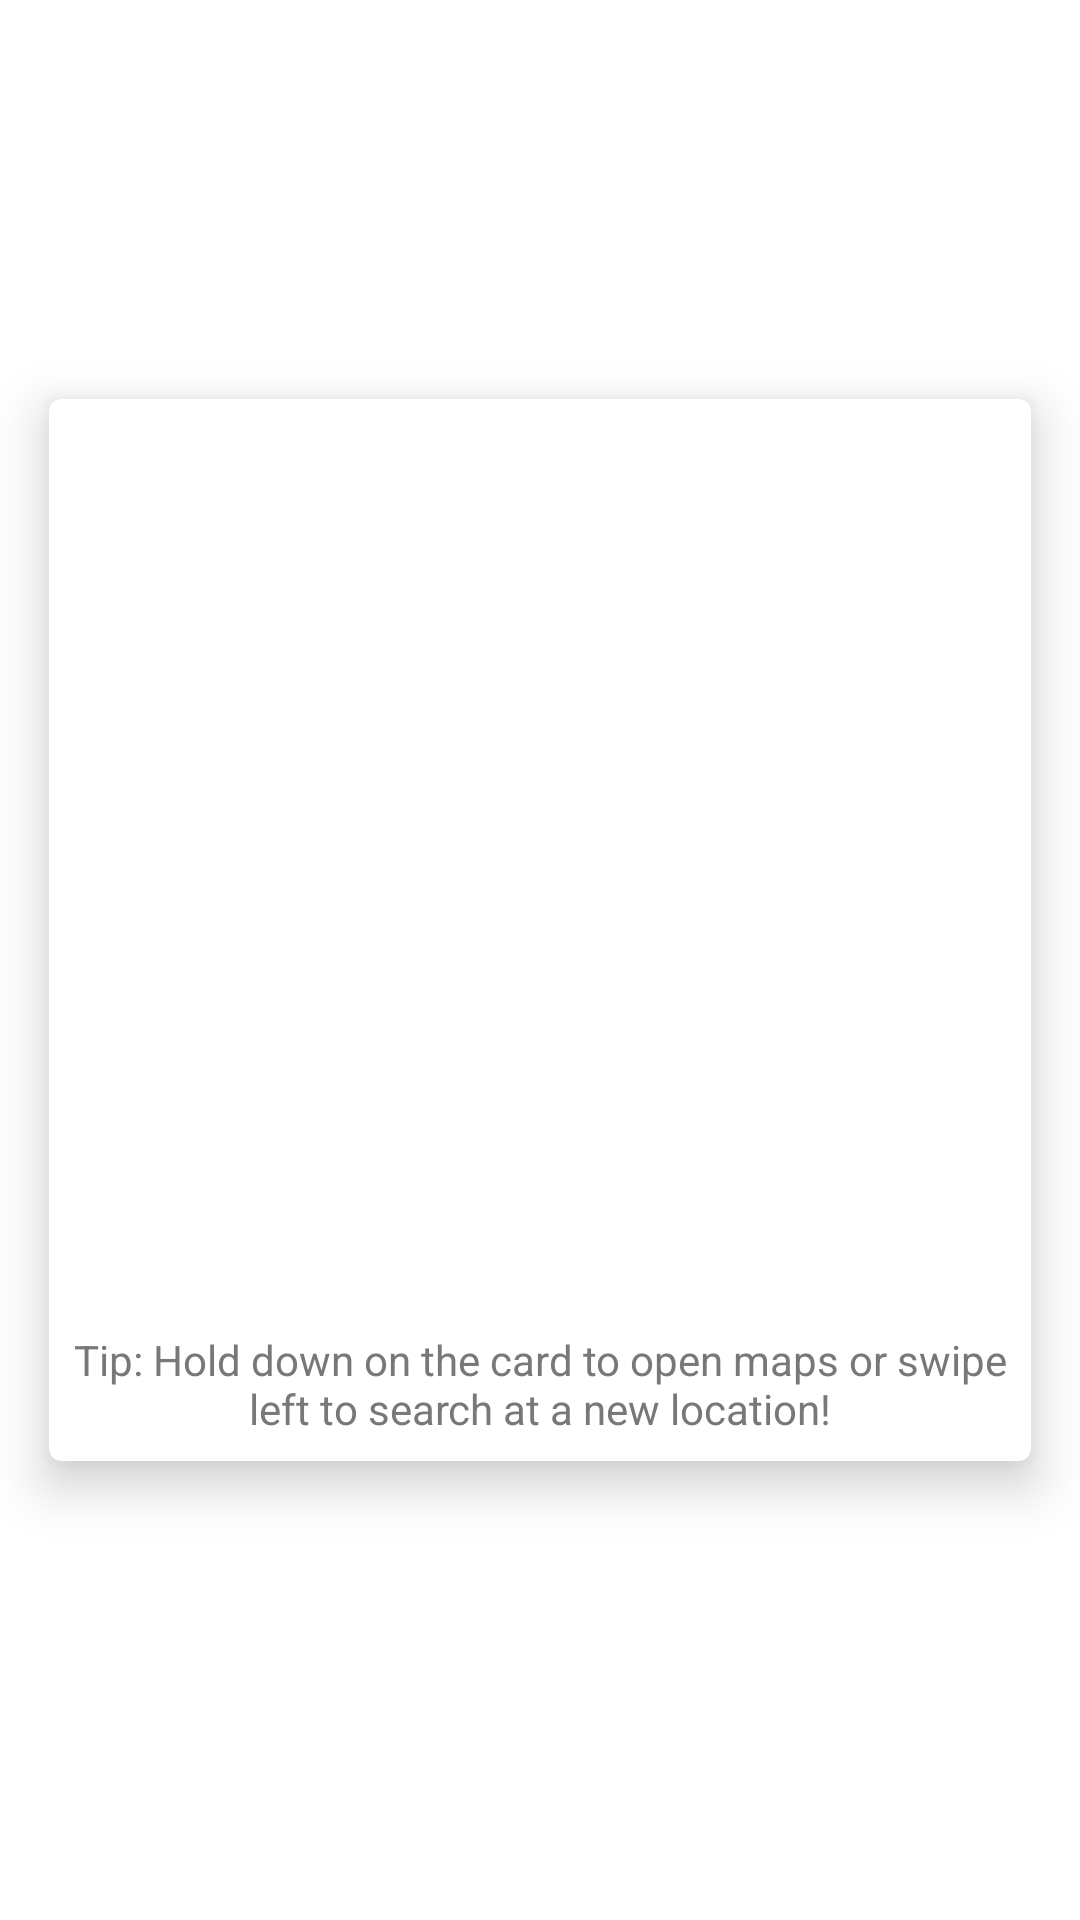

Android layout source for this screen:
<!-- AndroidManifest.xml: application theme Theme.BrewFinder -->
<!-- res/layout/activity_brewery_detail.xml -->
<?xml version="1.0" encoding="utf-8"?>


<FrameLayout xmlns:android="http://schemas.android.com/apk/res/android"
    xmlns:card_view="http://schemas.android.com/apk/res-auto"
    xmlns:app="http://schemas.android.com/apk/res-auto"
    android:layout_width="match_parent"
    android:layout_height="wrap_content"
    android:id="@+id/relativeLayout"
    >

    <androidx.cardview.widget.CardView
        android:id="@+id/card_view"
        android:layout_width="350dp"
        android:layout_height="wrap_content"
        android:layout_gravity="center"
        app:cardElevation="10dp"
        app:cardUseCompatPadding="true"
        card_view:cardCornerRadius="4dp"
        android:layout_marginBottom="10dp"
        >


        <LinearLayout
            xmlns:android="http://schemas.android.com/apk/res/android"
            xmlns:tools="http://schemas.android.com/tools"
            android:layout_width="match_parent"
            android:layout_height="match_parent"
            android:orientation="vertical"
            android:padding="8dp"
            android:layout_marginTop="20dp"
            tools:ignore="ExtraText">

            <ImageView
                android:layout_width="match_parent"
                android:layout_height="match_parent"
                android:src="@mipmap/ic_banner_foreground" />

            <TextView
                android:id="@+id/tv_name"
                android:layout_width="match_parent"
                android:layout_height="match_parent"
                android:layout_gravity="center_horizontal"
                android:textAlignment="center"
                android:textAppearance="?attr/textAppearanceBody1"
                android:layout_marginBottom="8dp"
                android:textSize="30sp"

                />

            <TextView
                android:id="@+id/tv_type"
                android:layout_width="wrap_content"
                android:layout_height="wrap_content"
                android:layout_gravity="center_horizontal"
                android:textAppearance="?attr/textAppearanceBody1"
                android:layout_marginBottom="34dp"
                android:textSize="16sp"
                android:textColor="#787878"

                />

            <TextView
                android:id="@+id/tv_street_address"
                android:layout_width="wrap_content"
                android:layout_height="wrap_content"
                android:layout_gravity="center_horizontal"
                android:textAppearance="?attr/textAppearanceBody1"
                android:layout_marginBottom="8dp"

                />
            <TextView
                android:id="@+id/tv_city_state"
                android:layout_width="wrap_content"
                android:layout_height="wrap_content"
                android:layout_gravity="center_horizontal"
                android:textAppearance="?attr/textAppearanceBody1"
                android:layout_marginBottom="16dp"

                />

            <TextView
                android:id="@+id/tv_website"
                android:layout_width="wrap_content"
                android:layout_height="wrap_content"
                android:layout_gravity="center_horizontal"
                android:textAppearance="?attr/textAppearanceBody1"
                android:layout_marginBottom="34dp"
                android:autoLink="web"
                android:textColorLink="#2b6fff"

                />

            <TextView
                android:id="@+id/tv_phone_number"
                android:layout_width="wrap_content"
                android:layout_height="wrap_content"
                android:layout_gravity="center_horizontal"
                android:textAppearance="?attr/textAppearanceBody1"
                android:layout_marginBottom="34dp"
                android:autoLink="web"
                android:textColorLink="#2b6fff"

                />

            <TextView
                android:layout_width="wrap_content"
                android:layout_height="wrap_content"
                android:textAlignment="center"
                android:text="Tip: Hold down on the card to open maps or swipe left to search at a new location!"
                android:textSize="14sp"
                android:textColor="#787878"
                android:layout_gravity="center_horizontal"
                />



        </LinearLayout>



    </androidx.cardview.widget.CardView>



</FrameLayout>
<!-- resources referenced by this layout -->
<resources>
  <style name="Theme.BrewFinder" parent="Theme.MaterialComponents.DayNight.DarkActionBar">
          
          <item name="colorPrimary">@color/yellow_500</item>
          <item name="colorPrimaryVariant">@color/yellow_700</item>
          <item name="colorOnPrimary">@color/white</item>
          
          <item name="colorSecondary">@color/teal_200</item>
          <item name="colorSecondaryVariant">@color/teal_700</item>
          <item name="colorOnSecondary">@color/black</item>
          
          <item name="android:statusBarColor" tools:targetApi="l">?attr/colorPrimaryVariant</item>
          
      </style>
  <color name="yellow_500">#EAB42B</color>
  <color name="yellow_700">#D3A227</color>
  <color name="white">#FFFFFFFF</color>
  <color name="teal_200">#FF03DAC5</color>
  <color name="teal_700">#FF018786</color>
  <color name="black">#FF000000</color>
</resources>
